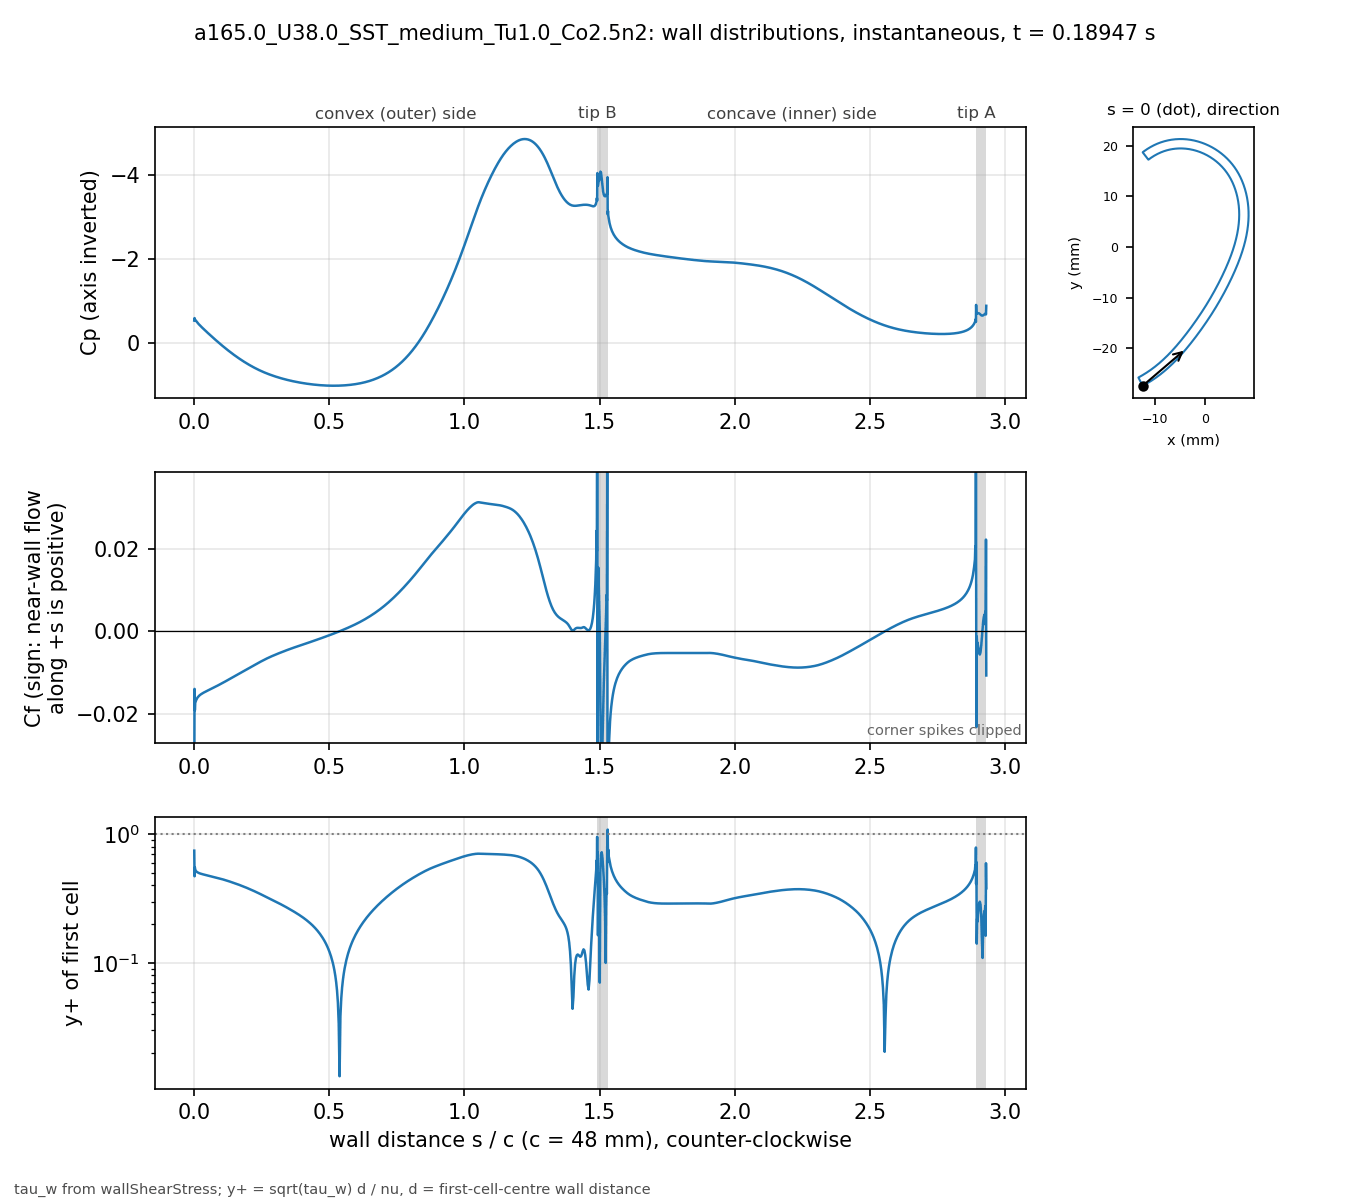

The file beside this chart, header and first rows:
# a165.0_U38.0_SST_medium_Tu1.0_Co2.5n2 …, p_inf=0; Cf signed by near-wall flow dir…
patch, s_over_c, x_m, y_m, Cp, Cf, yplus, d_first_m
blade, 0.000000, -0.01234, -0.02743, -0.5251, -0.04126, 0.7457, 2.0713e-06
blade, 0.001059, -0.0123, -0.02741, -0.5848, -0.01398, 0.4715, 2.2499e-06
blade, 0.002253, -0.01225, -0.02738, -0.5546, -0.01917, 0.5522, 2.2501e-06
blade, 0.003600, -0.01219, -0.02735, -0.5435, -0.01727, 0.5241, 2.2503e-06
blade, 0.005118, -0.01213, -0.02732, -0.5287, -0.01711, 0.5217, 2.2499e-06
blade, 0.006829, -0.01205, -0.02728, -0.5137, -0.01675, 0.5161, 2.25e-06
blade, 0.008759, -0.01197, -0.02723, -0.4978, -0.01647, 0.5118, 2.2501e-06
blade, 0.01094, -0.01188, -0.02718, -0.481, -0.01621, 0.5078, 2.25e-06
blade, 0.01339, -0.01178, -0.02713, -0.4629, -0.01598, 0.5042, 2.2501e-06
blade, 0.01615, -0.01166, -0.02706, -0.4434, -0.01577, 0.5008, 2.2498e-06
blade, 0.01918, -0.01154, -0.02699, -0.4228, -0.01558, 0.4976, 2.2495e-06
blade, 0.0223, -0.01141, -0.02691, -0.4023, -0.01541, 0.495, 2.2499e-06
blade, 0.02543, -0.01128, -0.02684, -0.3822, -0.01526, 0.4927, 2.2499e-06
blade, 0.02855, -0.01115, -0.02676, -0.3624, -0.01513, 0.4905, 2.2499e-06
blade, 0.03168, -0.01102, -0.02668, -0.3429, -0.01501, 0.4886, 2.2502e-06
blade, 0.0348, -0.01089, -0.0266, -0.3237, -0.01489, 0.4867, 2.2504e-06
blade, 0.03793, -0.01077, -0.02652, -0.3046, -0.01478, 0.4849, 2.2505e-06
blade, 0.04105, -0.01064, -0.02644, -0.2857, -0.01467, 0.4831, 2.2503e-06
blade, 0.04417, -0.01051, -0.02636, -0.2669, -0.01457, 0.4814, 2.2501e-06
blade, 0.0473, -0.01039, -0.02628, -0.2483, -0.01447, 0.4796, 2.2498e-06
blade, 0.05042, -0.01026, -0.0262, -0.2297, -0.01436, 0.478, 2.2499e-06
blade, 0.05355, -0.01014, -0.02611, -0.2112, -0.01426, 0.4763, 2.25e-06
blade, 0.05667, -0.01001, -0.02603, -0.1928, -0.01416, 0.4746, 2.2499e-06
blade, 0.05979, -0.009891, -0.02594, -0.1745, -0.01406, 0.4729, 2.2498e-06
blade, 0.06292, -0.009768, -0.02586, -0.1563, -0.01396, 0.4712, 2.2496e-06
blade, 0.06604, -0.009646, -0.02577, -0.1382, -0.01386, 0.4695, 2.2498e-06
blade, 0.06917, -0.009524, -0.02568, -0.1201, -0.01376, 0.4678, 2.2499e-06
blade, 0.07229, -0.009403, -0.02559, -0.1022, -0.01366, 0.466, 2.2496e-06
blade, 0.07541, -0.009283, -0.0255, -0.08436, -0.01355, 0.4641, 2.2493e-06
blade, 0.07854, -0.009163, -0.02541, -0.06661, -0.01345, 0.4624, 2.2496e-06
blade, 0.08166, -0.009043, -0.02532, -0.04896, -0.01334, 0.4606, 2.2497e-06
blade, 0.08479, -0.008924, -0.02523, -0.03142, -0.01324, 0.4588, 2.2498e-06
blade, 0.08791, -0.008806, -0.02514, -0.01399, -0.01313, 0.457, 2.25e-06
blade, 0.09104, -0.008688, -0.02505, 0.003337, -0.01302, 0.4551, 2.2501e-06
blade, 0.09416, -0.008571, -0.02495, 0.02055, -0.01291, 0.4532, 2.2502e-06
blade, 0.09728, -0.008454, -0.02486, 0.03764, -0.01281, 0.4513, 2.2503e-06
blade, 0.1004, -0.008338, -0.02477, 0.0546, -0.0127, 0.4494, 2.2503e-06
blade, 0.1035, -0.008222, -0.02467, 0.07145, -0.01259, 0.4474, 2.2503e-06
blade, 0.1067, -0.008107, -0.02457, 0.08816, -0.01247, 0.4454, 2.2501e-06
blade, 0.1098, -0.007992, -0.02448, 0.1047, -0.01236, 0.4434, 2.2501e-06
blade, 0.1129, -0.007878, -0.02438, 0.1212, -0.01225, 0.4414, 2.2501e-06
blade, 0.116, -0.007764, -0.02428, 0.1375, -0.01214, 0.4394, 2.2501e-06
blade, 0.1192, -0.007651, -0.02418, 0.1537, -0.01202, 0.4373, 2.25e-06
blade, 0.1223, -0.007538, -0.02409, 0.1697, -0.01191, 0.4351, 2.2498e-06
blade, 0.1254, -0.007426, -0.02399, 0.1856, -0.01179, 0.433, 2.2496e-06
blade, 0.1285, -0.007315, -0.02389, 0.2013, -0.01168, 0.4309, 2.2498e-06
blade, 0.1316, -0.007203, -0.02379, 0.2168, -0.01156, 0.4288, 2.2499e-06
blade, 0.1348, -0.007093, -0.02368, 0.2323, -0.01145, 0.4266, 2.2497e-06
blade, 0.1379, -0.006983, -0.02358, 0.2475, -0.01133, 0.4246, 2.2501e-06
blade, 0.141, -0.006873, -0.02348, 0.2626, -0.01122, 0.4224, 2.2501e-06
blade, 0.1441, -0.006764, -0.02338, 0.2776, -0.0111, 0.4202, 2.2501e-06
blade, 0.1473, -0.006656, -0.02327, 0.2923, -0.01099, 0.4181, 2.2504e-06
blade, 0.1504, -0.006547, -0.02317, 0.307, -0.01087, 0.4158, 2.2503e-06
blade, 0.1535, -0.00644, -0.02307, 0.3214, -0.01075, 0.4136, 2.2502e-06
blade, 0.1566, -0.006333, -0.02296, 0.3357, -0.01064, 0.4113, 2.2501e-06
blade, 0.1598, -0.006226, -0.02285, 0.3498, -0.01052, 0.4091, 2.2498e-06
blade, 0.1629, -0.00612, -0.02275, 0.3638, -0.01041, 0.4068, 2.25e-06
blade, 0.166, -0.006014, -0.02264, 0.3776, -0.01029, 0.4046, 2.2501e-06
blade, 0.1691, -0.005909, -0.02254, 0.3912, -0.01018, 0.4022, 2.2498e-06
... 914 more rows
